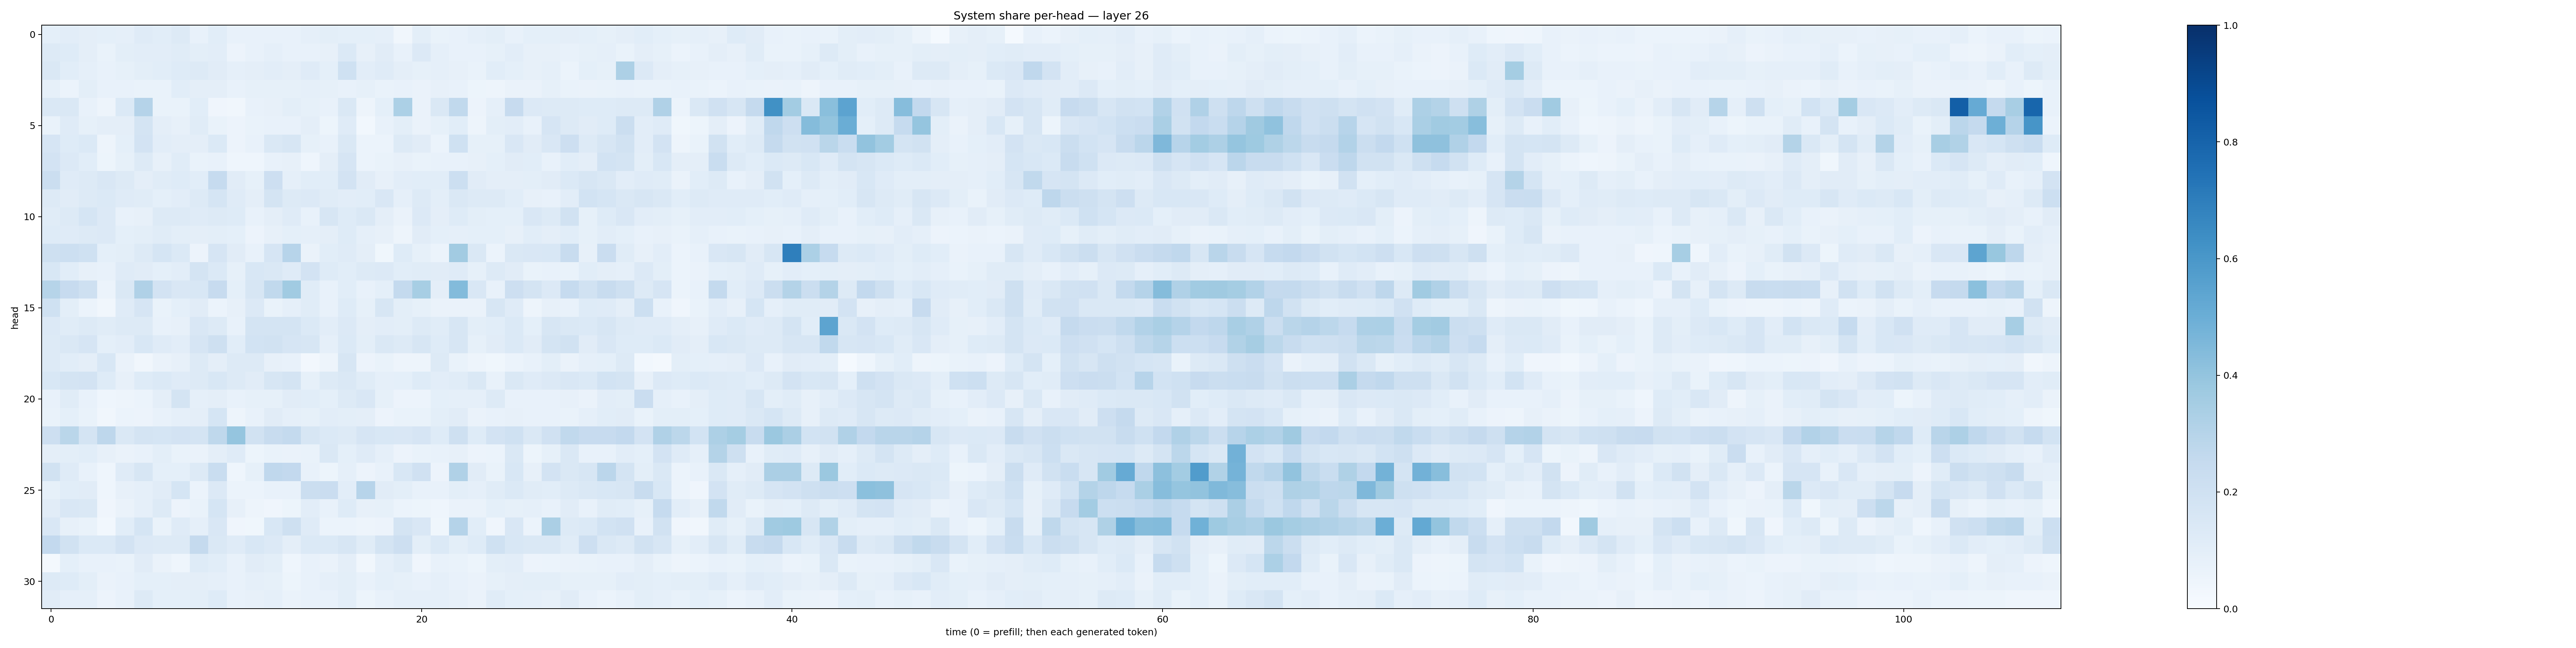

Data behind this chart, as committed beside it:
0.0900387, 0.10340838, 0.09627703, 0.0935009, 0.08867301, 0.11788092, 0.10804405, 0.12587357, 0.07132822, 0.106583305, 0.07724814, 0.074787915, 0.07111026, 0.07296769, 0.08826244, 0.098718874, 0.09124211, 0.09069471, 0.089305006, 0.03311623, 0.10031791, 0.06906214, 0.07776111, 0.08741854
0.1281, 0.1228, 0.09525, 0.069, 0.0997, 0.1052, 0.1037, 0.1165, 0.09991, 0.1019, 0.05534, 0.0769, 0.08625, 0.07311, 0.07679, 0.08035, 0.1383, 0.07985, 0.1106, 0.07139, 0.1352, 0.08642, 0.07377, 0.07697
0.1427, 0.1079, 0.08703, 0.0748, 0.08588, 0.1005, 0.1076, 0.1224, 0.128, 0.1114, 0.08669, 0.09429, 0.1038, 0.09654, 0.1194, 0.09257, 0.2029, 0.1046, 0.1196, 0.09392, 0.08522, 0.08704, 0.08182, 0.06748
0.08511, 0.06229, 0.09953, 0.07569, 0.07409, 0.06699, 0.06763, 0.109, 0.09452, 0.09623, 0.07478, 0.08277, 0.08566, 0.08435, 0.08764, 0.08308, 0.07498, 0.08469, 0.06825, 0.07536, 0.06448, 0.08056, 0.07572, 0.05393
0.147, 0.1471, 0.07043, 0.04702, 0.14, 0.3031, 0.06675, 0.06757, 0.1067, 0.04257, 0.03441, 0.0769, 0.0782, 0.09951, 0.08376, 0.07417, 0.1423, 0.04827, 0.09081, 0.3315, 0.06286, 0.1478, 0.2644, 0.05833
0.06693, 0.1185, 0.08292, 0.09413, 0.09455, 0.1761, 0.09397, 0.08107, 0.1164, 0.0693, 0.0561, 0.06911, 0.07386, 0.07374, 0.09755, 0.05231, 0.121, 0.02796, 0.07327, 0.09997, 0.06622, 0.08549, 0.1082, 0.04872
0.1663, 0.124, 0.1403, 0.04701, 0.09177, 0.1816, 0.1027, 0.09681, 0.09727, 0.1395, 0.05737, 0.07681, 0.1409, 0.1627, 0.08449, 0.07175, 0.1437, 0.05968, 0.05922, 0.1264, 0.1123, 0.05893, 0.2026, 0.08537
0.1813, 0.1351, 0.1076, 0.05112, 0.08553, 0.1292, 0.08167, 0.1161, 0.0687, 0.078, 0.04559, 0.04657, 0.07368, 0.07907, 0.04546, 0.09621, 0.1658, 0.06037, 0.06931, 0.08138, 0.07025, 0.0704, 0.07388, 0.07848
0.2196, 0.1206, 0.1301, 0.1494, 0.1271, 0.09647, 0.1152, 0.1238, 0.1057, 0.2478, 0.1123, 0.08369, 0.2111, 0.08789, 0.1082, 0.1079, 0.1814, 0.1113, 0.08097, 0.1037, 0.1055, 0.1062, 0.2187, 0.1096
0.1287, 0.112, 0.1254, 0.1382, 0.1187, 0.1163, 0.09336, 0.1041, 0.1327, 0.1683, 0.121, 0.09549, 0.1734, 0.1264, 0.1332, 0.1151, 0.1048, 0.1078, 0.1489, 0.08721, 0.1283, 0.09856, 0.1463, 0.1297
0.1149, 0.1254, 0.1699, 0.1342, 0.07476, 0.08157, 0.1251, 0.1316, 0.1182, 0.1282, 0.1228, 0.0762, 0.09403, 0.1173, 0.07578, 0.1622, 0.1213, 0.1469, 0.09489, 0.06272, 0.1341, 0.09497, 0.1248, 0.09924
0.1246, 0.1175, 0.1327, 0.1337, 0.09249, 0.1003, 0.1153, 0.1011, 0.09739, 0.09903, 0.09123, 0.05652, 0.08024, 0.09263, 0.08881, 0.09629, 0.1233, 0.08937, 0.08041, 0.04902, 0.1108, 0.09029, 0.08954, 0.09038
0.2105, 0.2185, 0.2028, 0.09264, 0.1006, 0.1291, 0.1712, 0.1392, 0.05691, 0.1642, 0.1121, 0.0749, 0.1666, 0.2953, 0.06613, 0.1058, 0.1203, 0.0949, 0.03671, 0.1232, 0.08324, 0.05903, 0.361, 0.1437
0.1557, 0.1067, 0.0783, 0.07288, 0.1195, 0.1113, 0.09106, 0.1026, 0.1751, 0.1368, 0.08575, 0.1548, 0.1468, 0.1211, 0.18, 0.1249, 0.1089, 0.1317, 0.133, 0.1086, 0.1164, 0.1106, 0.1177, 0.08401
0.2994, 0.2454, 0.2084, 0.06029, 0.1423, 0.3182, 0.1829, 0.1514, 0.1547, 0.2438, 0.08993, 0.1588, 0.262, 0.3657, 0.1165, 0.07365, 0.1071, 0.07443, 0.09016, 0.2563, 0.3453, 0.0955, 0.4399, 0.1486
0.1992, 0.1, 0.05943, 0.03205, 0.1179, 0.1659, 0.06769, 0.09229, 0.1104, 0.06244, 0.08119, 0.1343, 0.07005, 0.08861, 0.116, 0.07612, 0.1246, 0.08374, 0.1639, 0.09818, 0.0852, 0.06609, 0.06417, 0.06259
0.135, 0.1169, 0.1318, 0.1152, 0.1295, 0.1254, 0.07591, 0.07883, 0.1515, 0.132, 0.0767, 0.1782, 0.1796, 0.1785, 0.1372, 0.1024, 0.1347, 0.09664, 0.1017, 0.1004, 0.1257, 0.1172, 0.1571, 0.0991
0.1307, 0.1469, 0.1655, 0.09034, 0.1031, 0.1527, 0.1178, 0.1052, 0.1641, 0.2076, 0.106, 0.1874, 0.1926, 0.1664, 0.164, 0.08792, 0.1394, 0.1001, 0.142, 0.1328, 0.1572, 0.1228, 0.1576, 0.08533
0.1251, 0.1062, 0.09701, 0.1541, 0.06461, 0.03345, 0.06571, 0.07902, 0.1267, 0.09585, 0.1294, 0.126, 0.07921, 0.0716, 0.0236, 0.05033, 0.1618, 0.05712, 0.06751, 0.04897, 0.04893, 0.1268, 0.06877, 0.04898
0.1538, 0.1746, 0.1835, 0.1243, 0.07822, 0.1224, 0.1369, 0.1181, 0.1266, 0.1546, 0.1313, 0.1113, 0.1612, 0.1759, 0.08207, 0.128, 0.1407, 0.1146, 0.08889, 0.09046, 0.1211, 0.103, 0.1171, 0.1473
0.07386, 0.1147, 0.07348, 0.0456, 0.04743, 0.06183, 0.09552, 0.1782, 0.08684, 0.0965, 0.07743, 0.08228, 0.08421, 0.111, 0.1077, 0.09265, 0.1264, 0.1498, 0.08417, 0.05595, 0.0574, 0.09256, 0.08741, 0.08854
0.06849, 0.09076, 0.07031, 0.03405, 0.06147, 0.05597, 0.07291, 0.08635, 0.09536, 0.1697, 0.04794, 0.07417, 0.1103, 0.08692, 0.08568, 0.104, 0.1003, 0.0968, 0.05553, 0.06784, 0.06903, 0.1001, 0.1103, 0.06427
0.2126, 0.2867, 0.1769, 0.2745, 0.1458, 0.1753, 0.1715, 0.1829, 0.1753, 0.2706, 0.3964, 0.1929, 0.2415, 0.2572, 0.1637, 0.137, 0.1277, 0.1642, 0.1551, 0.1503, 0.167, 0.1223, 0.2083, 0.122
0.09617, 0.1011, 0.1074, 0.08081, 0.06509, 0.07414, 0.09767, 0.06643, 0.0658, 0.09579, 0.1198, 0.05303, 0.06811, 0.06291, 0.06891, 0.1471, 0.09082, 0.1188, 0.0898, 0.05479, 0.06789, 0.07333, 0.07905, 0.05825
0.1886, 0.1195, 0.07396, 0.04645, 0.1188, 0.158, 0.09179, 0.09169, 0.1251, 0.2331, 0.04511, 0.08466, 0.2677, 0.2581, 0.07639, 0.05466, 0.08971, 0.05777, 0.07529, 0.1555, 0.1966, 0.05809, 0.3176, 0.1105
0.08513, 0.1064, 0.1121, 0.04389, 0.07854, 0.08762, 0.1123, 0.1699, 0.05909, 0.1342, 0.06088, 0.06057, 0.07466, 0.07235, 0.2193, 0.2292, 0.1045, 0.2957, 0.113, 0.09986, 0.07651, 0.07756, 0.0988, 0.08943
0.113, 0.1521, 0.1473, 0.04021, 0.06614, 0.08669, 0.1254, 0.05582, 0.06983, 0.1695, 0.07946, 0.0481, 0.04224, 0.05359, 0.1017, 0.07388, 0.1211, 0.08084, 0.08445, 0.06111, 0.05241, 0.04544, 0.06316, 0.06414
0.1485, 0.082, 0.06701, 0.02951, 0.1067, 0.1707, 0.07028, 0.1194, 0.08618, 0.1491, 0.0408, 0.03801, 0.1546, 0.2072, 0.1179, 0.06236, 0.05884, 0.04731, 0.05514, 0.1751, 0.1503, 0.03595, 0.3009, 0.1072
0.2602, 0.1948, 0.1372, 0.1386, 0.1816, 0.1345, 0.1313, 0.1292, 0.2529, 0.1456, 0.1192, 0.1551, 0.1347, 0.09562, 0.1381, 0.1368, 0.1603, 0.1161, 0.1755, 0.2135, 0.09862, 0.138, 0.1012, 0.1221
0.01759, 0.0924, 0.07354, 0.07738, 0.069, 0.1118, 0.06406, 0.04601, 0.1226, 0.1057, 0.07225, 0.1123, 0.1011, 0.04573, 0.07076, 0.06368, 0.09669, 0.03253, 0.08859, 0.1168, 0.03909, 0.07094, 0.06837, 0.05342
0.1319, 0.1234, 0.09987, 0.06631, 0.07292, 0.09048, 0.09181, 0.09495, 0.09705, 0.08619, 0.07674, 0.08723, 0.08333, 0.05461, 0.07639, 0.08683, 0.1001, 0.0718, 0.0906, 0.08538, 0.07463, 0.08666, 0.07236, 0.06574
0.1099, 0.08784, 0.08785, 0.05636, 0.07767, 0.1302, 0.09235, 0.08987, 0.1011, 0.1239, 0.07042, 0.08028, 0.08732, 0.06503, 0.0764, 0.07437, 0.09793, 0.05105, 0.07469, 0.0879, 0.08914, 0.08736, 0.07862, 0.06609
